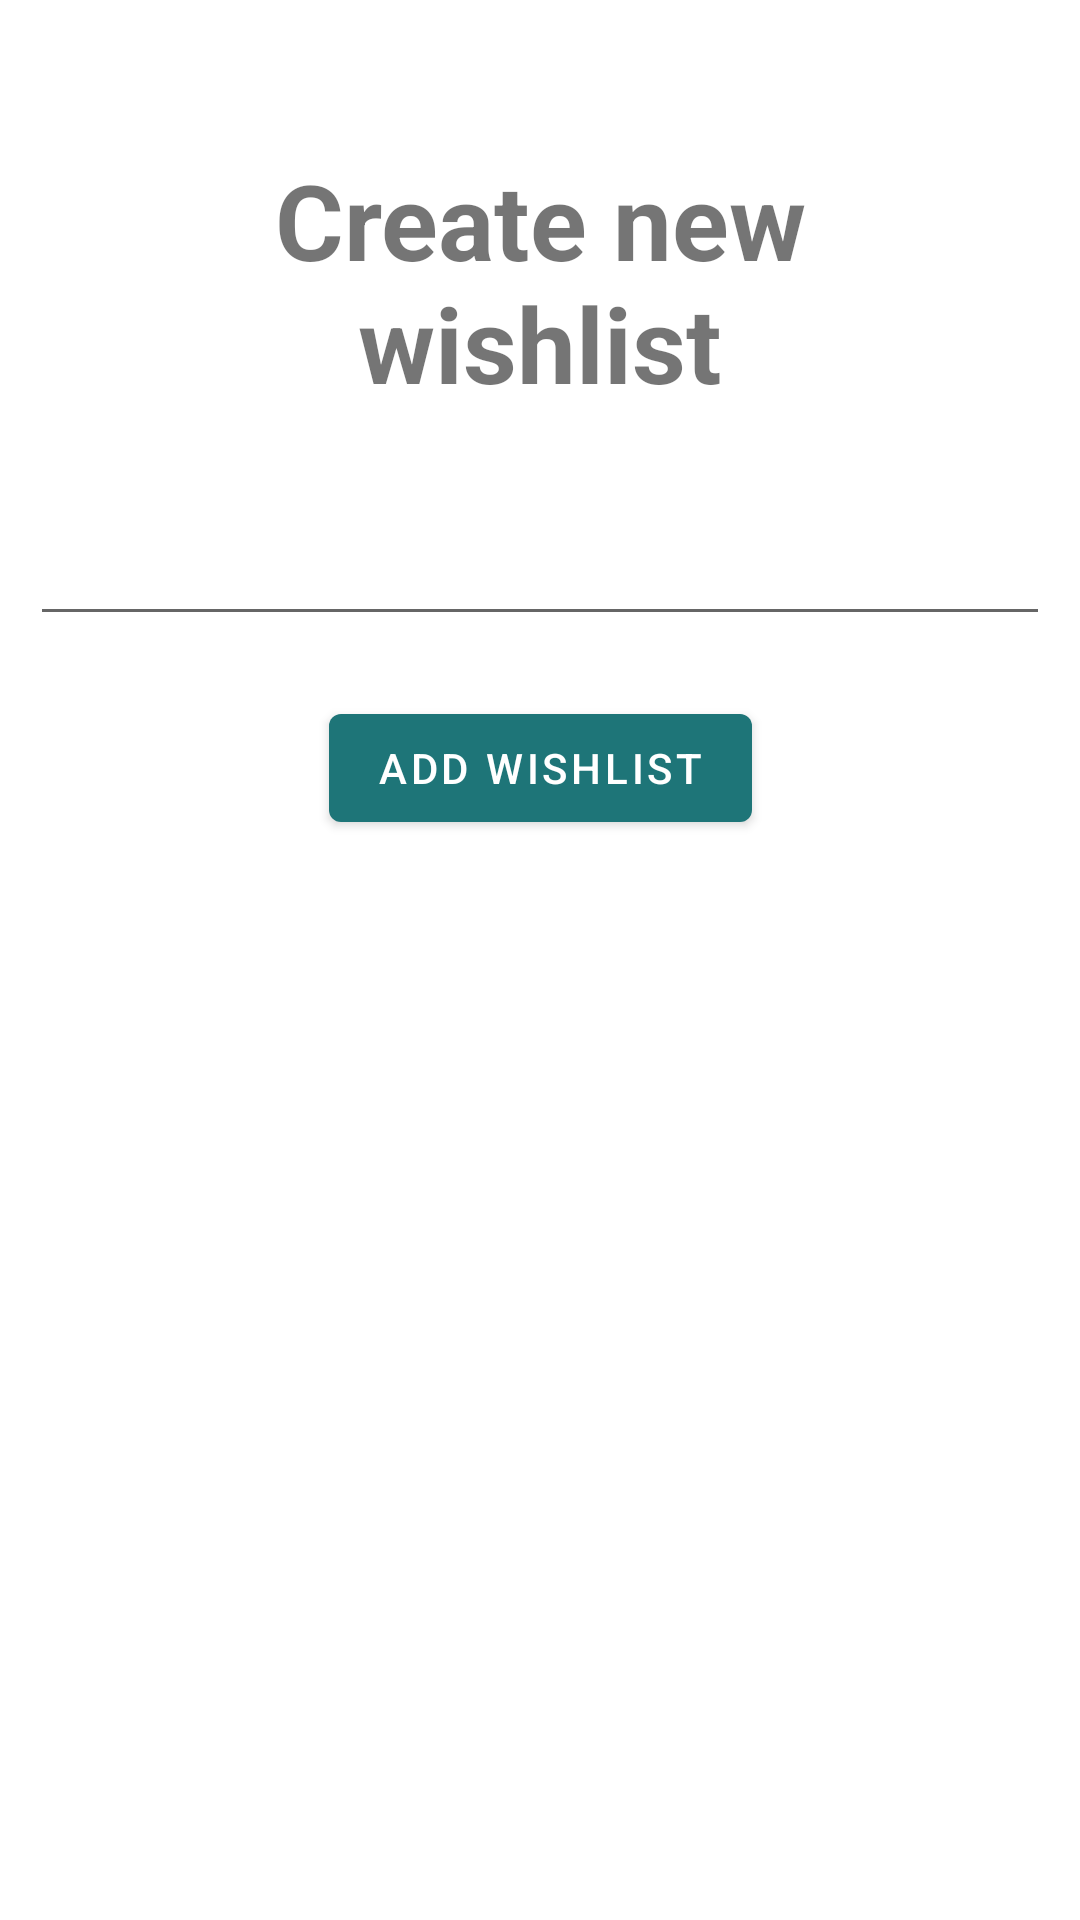

Layout XML and referenced resources for this Android screen:
<!-- AndroidManifest.xml: application theme Theme.DreamBucket -->
<!-- res/layout/create_wishlist_fragment.xml -->
<?xml version="1.0" encoding="utf-8"?>
<androidx.constraintlayout.widget.ConstraintLayout xmlns:android="http://schemas.android.com/apk/res/android"
    xmlns:app="http://schemas.android.com/apk/res-auto"
    xmlns:tools="http://schemas.android.com/tools"
    android:layout_width="match_parent"
    android:layout_height="match_parent"
    tools:context=".ui.wishlist.CreateWishlistFragment">

    <TextView
        android:id="@+id/createWishlistTitle"
        android:layout_width="match_parent"
        android:layout_height="wrap_content"
        android:layout_margin="50dp"
        android:gravity="center"
        android:text="Create new wishlist"
        android:textSize="35dp"
        android:textStyle="bold"
        app:layout_constraintTop_toTopOf="parent"
        tools:layout_editor_absoluteX="50dp" />

    <EditText
        android:id="@+id/wishlistName"
        android:layout_width="match_parent"
        android:layout_height="wrap_content"
        app:layout_constraintTop_toBottomOf="@+id/createWishlistTitle"
        android:layout_margin="10dp"
        android:padding="20dp"/>

    <com.google.android.material.button.MaterialButton
        android:id="@+id/addWishlistBtn"
        android:layout_width="wrap_content"
        android:text="Add Wishlist"
        android:layout_height="wrap_content"
        app:layout_constraintEnd_toEndOf="parent"
        app:layout_constraintStart_toStartOf="parent"
        app:layout_constraintTop_toBottomOf="@+id/wishlistName"
        android:layout_margin="20dp"/>

</androidx.constraintlayout.widget.ConstraintLayout>
<!-- resources referenced by this layout -->
<resources>
  <style name="Theme.DreamBucket" parent="Theme.MaterialComponents.DayNight.DarkActionBar">
          
          <item name="colorPrimary">@color/ocean_2</item>
          <item name="colorPrimaryVariant">@color/ocean_3</item>
          <item name="colorOnPrimary">@color/white</item>
          
          <item name="colorSecondary">@color/yellow_1</item>
          <item name="colorSecondaryVariant">@color/yellow_2</item>
          <item name="colorOnSecondary">@color/black</item>
          
          <item name="android:statusBarColor" tools:targetApi="l">?attr/colorPrimaryVariant</item>
          
      </style>
  <color name="ocean_2">#FF1E7578</color>
  <color name="ocean_3">#FF155052</color>
  <color name="white">#FFFFFFFF</color>
  <color name="yellow_1">#FFFFC400</color>
  <color name="yellow_2">#FF947203</color>
  <color name="black">#FF000000</color>
</resources>
